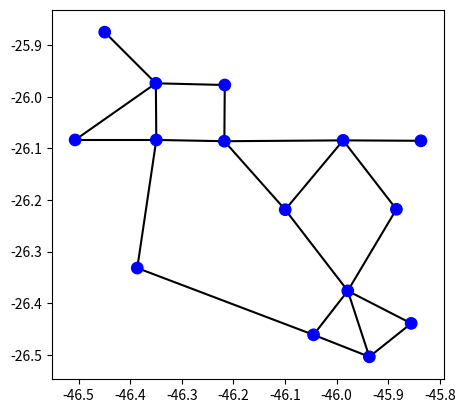

Write the Python code that produced this figure.
import matplotlib.pyplot as plt
import numpy as np

# Sample data for nodes and edges
nodes = [[-46.449444, -25.874734],
               [-46.350297, -25.973882],
               [-46.216734, -25.977159],
               [-46.349477, -26.083682],
               [-46.506802, -26.083682],
               [-46.217553, -26.08614],
               [-45.884057, -26.218064],
               [-46.09956, -26.218883],
               [-45.836531, -26.08532],
               [-45.978288, -26.376208],
               [-46.04466, -26.461426],
               [-46.38635, -26.331961],
               [-45.936499, -26.504035],
               [-45.855378, -26.439302],
               [-45.9873, -26.084501]]
edges = [(0,1),(1,2),(1,3),(1,4),(2,5),
         (3,4),(3,5),(3,11),(5,7),(5,14),
         (14,8),(7,14),(14,6),(7,9),(6,9),
         (11,10),(10,9),(9,12),(9,13),
         (10,12), (13,12)]

# Function to draw graph network
def draw_graph(nodes, edges, node_radius=0.1):
    fig, ax = plt.subplots()
    
    # Draw edges
    for edge in edges:
        x_values = [nodes[edge[0]][0], nodes[edge[1]][0]]
        y_values = [nodes[edge[0]][1], nodes[edge[1]][1]]
        ax.plot(x_values, y_values, color='black')
    
    # Draw nodes
    for node in nodes:
        ax.add_patch(plt.Circle((node[0], node[1]), radius=node_radius, color='blue', zorder=10))

    ax.set_aspect('equal', 'box')
    ax.autoscale()
    plt.show()

# Call the function to draw the graph
draw_graph(nodes, edges, node_radius=0.011)
